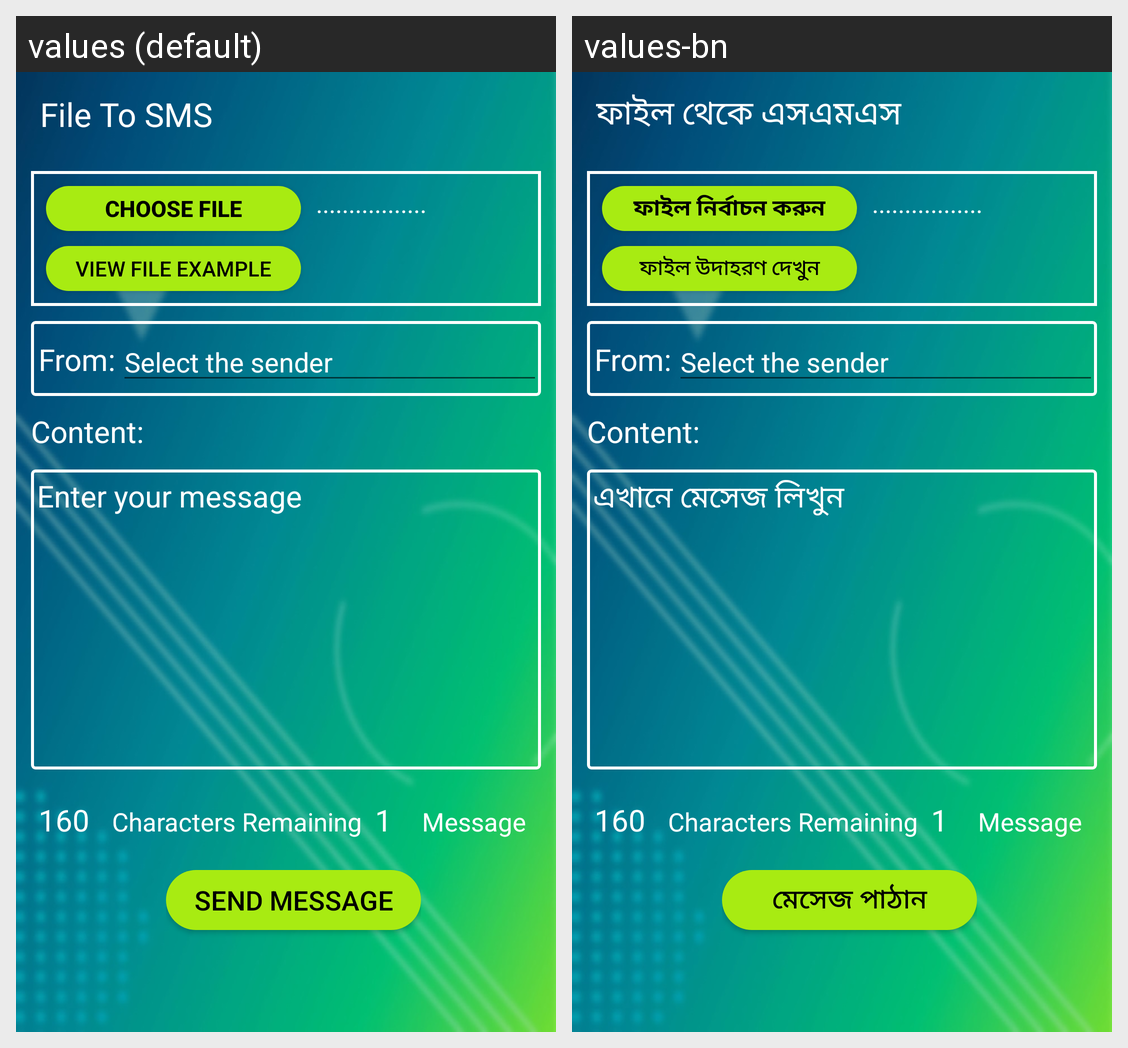

Strings drawn on this Android screen and how each of the app's shown locales translates them:
Android screen res/layout/activity_file_to_sms.xml rendered under 2 locales, left to right: values (default), values-bn. Device: Nexus 5 (rendered at 1080×1920; each locale shown at half size, 540×960, under a caption strip naming it); theme AppTheme.NoActionBar.
Strings drawn on this screen, with the default value and each locale's value (text and hints the layout hard-codes, and strings that could not be matched under every locale, appear in the picture but are not listed):

file_to_sms
  values: File To SMS
  values-bn: ফাইল থেকে এসএমএস

choose_file
  values: Choose File
  values-bn: ফাইল নির্বাচন করুন

view_file_example
  values: View File Example
  values-bn: ফাইল উদাহরণ দেখুন

enter_your_message
  values: Enter your message
  values-bn: এখানে মেসেজ লিখুন

send_message
  values: Send Message
  values-bn: মেসেজ পাঠান
